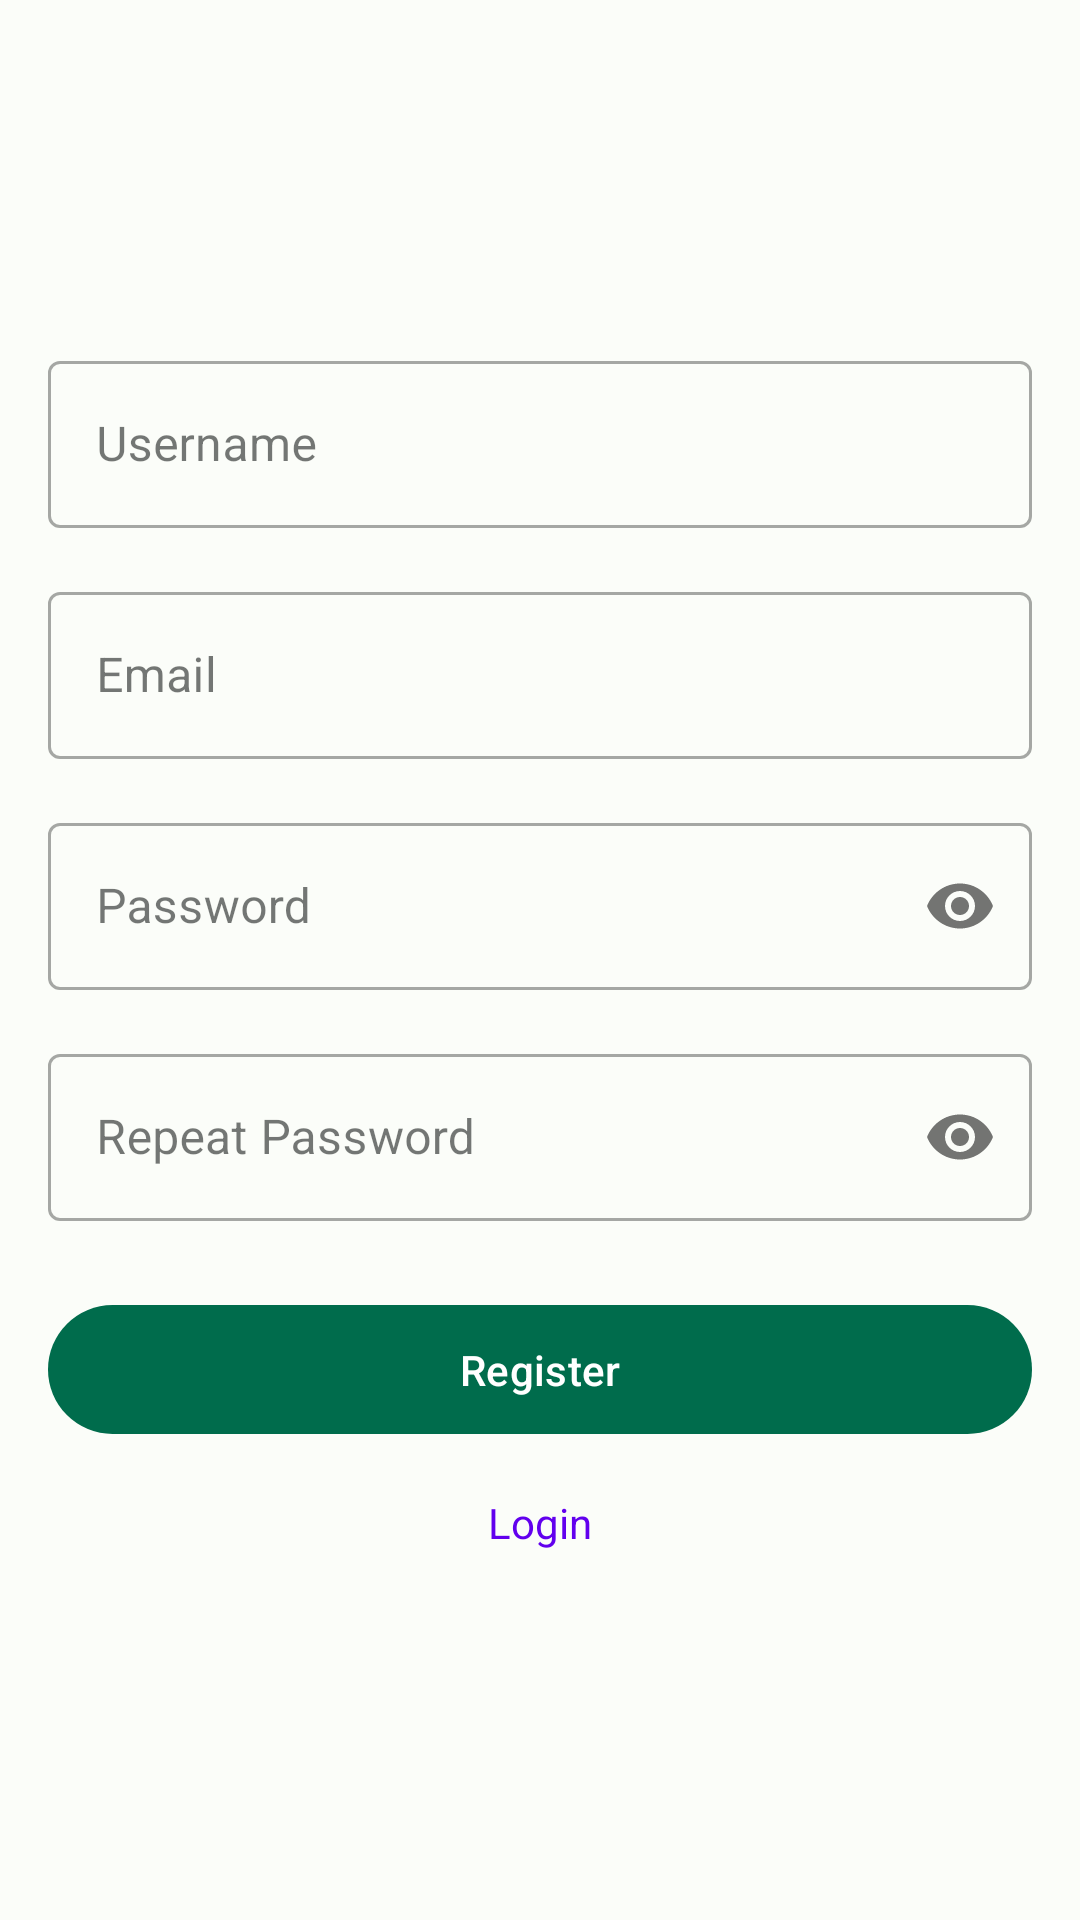

This screen was rendered from an Android layout file. Write that file and the resources it references.
<!-- AndroidManifest.xml: application theme Theme.GroupNotes -->
<!-- res/layout/activity_register.xml -->
<?xml version="1.0" encoding="utf-8"?>
<LinearLayout xmlns:android="http://schemas.android.com/apk/res/android"
    xmlns:app="http://schemas.android.com/apk/res-auto"
    android:layout_width="match_parent"
    android:layout_height="match_parent"
    android:orientation="vertical"
    android:padding="16dp"
    android:gravity="center">

    <com.google.android.material.textfield.TextInputLayout
        android:layout_width="match_parent"
        android:layout_height="wrap_content"
        android:layout_marginBottom="16dp"
        style="@style/Widget.MaterialComponents.TextInputLayout.OutlinedBox">

        <com.google.android.material.textfield.TextInputEditText
            android:id="@+id/usernameInput"
            android:layout_width="match_parent"
            android:layout_height="wrap_content"
            android:hint="Username"
            android:inputType="text" />
    </com.google.android.material.textfield.TextInputLayout>

    <com.google.android.material.textfield.TextInputLayout
        android:layout_width="match_parent"
        android:layout_height="wrap_content"
        android:layout_marginBottom="16dp"
        style="@style/Widget.MaterialComponents.TextInputLayout.OutlinedBox">

        <com.google.android.material.textfield.TextInputEditText
            android:id="@+id/emailInput"
            android:layout_width="match_parent"
            android:layout_height="wrap_content"
            android:hint="Email"
            android:inputType="textEmailAddress" />
    </com.google.android.material.textfield.TextInputLayout>

    <com.google.android.material.textfield.TextInputLayout
        android:layout_width="match_parent"
        android:layout_height="wrap_content"
        android:layout_marginBottom="16dp"
        style="@style/Widget.MaterialComponents.TextInputLayout.OutlinedBox"
        app:passwordToggleEnabled="true">

        <com.google.android.material.textfield.TextInputEditText
            android:id="@+id/passwordInput"
            android:layout_width="match_parent"
            android:layout_height="wrap_content"
            android:hint="Password"
            android:inputType="textPassword" />
    </com.google.android.material.textfield.TextInputLayout>

    <com.google.android.material.textfield.TextInputLayout
        android:layout_width="match_parent"
        android:layout_height="wrap_content"
        android:layout_marginBottom="24dp"
        style="@style/Widget.MaterialComponents.TextInputLayout.OutlinedBox"
        app:passwordToggleEnabled="true">

        <com.google.android.material.textfield.TextInputEditText
            android:id="@+id/repeatPasswordInput"
            android:layout_width="match_parent"
            android:layout_height="wrap_content"
            android:hint="Repeat Password"
            android:inputType="textPassword" />
    </com.google.android.material.textfield.TextInputLayout>

    <com.google.android.material.button.MaterialButton
        android:id="@+id/registerButton"
        android:layout_width="match_parent"
        android:layout_height="wrap_content"
        android:text="Register"
        android:padding="12dp"
        android:layout_marginBottom="8dp"/>

    <TextView
        android:id="@+id/loginLink"
        android:layout_width="wrap_content"
        android:layout_height="wrap_content"
        android:text="Login"
        android:textColor="@color/design_default_color_primary"
        android:padding="8dp"/>

</LinearLayout>
<!-- resources referenced by this layout -->
<resources>
  <style name="Theme.GroupNotes" parent="Theme.Material3.Light.NoActionBar">
          <item name="colorPrimary">@color/md_theme_light_primary</item>
          <item name="colorOnPrimary">@color/md_theme_light_onPrimary</item>
          <item name="colorPrimaryContainer">@color/md_theme_light_primaryContainer</item>
          <item name="colorOnPrimaryContainer">@color/md_theme_light_onPrimaryContainer</item>
          <item name="colorSecondary">@color/md_theme_light_secondary</item>
          <item name="colorOnSecondary">@color/md_theme_light_onSecondary</item>
          <item name="colorSecondaryContainer">@color/md_theme_light_secondaryContainer</item>
          <item name="colorOnSecondaryContainer">@color/md_theme_light_onSecondaryContainer</item>
          <item name="colorTertiary">@color/md_theme_light_tertiary</item>
          <item name="colorOnTertiary">@color/md_theme_light_onTertiary</item>
          <item name="colorTertiaryContainer">@color/md_theme_light_tertiaryContainer</item>
          <item name="colorOnTertiaryContainer">@color/md_theme_light_onTertiaryContainer</item>
          <item name="colorError">@color/md_theme_light_error</item>
          <item name="colorErrorContainer">@color/md_theme_light_errorContainer</item>
          <item name="colorOnError">@color/md_theme_light_onError</item>
          <item name="colorOnErrorContainer">@color/md_theme_light_onErrorContainer</item>
          <item name="android:colorBackground">@color/md_theme_light_background</item>
          <item name="colorOnBackground">@color/md_theme_light_onBackground</item>
          <item name="colorSurface">@color/md_theme_light_surface</item>
          <item name="colorOnSurface">@color/md_theme_light_onSurface</item>
          <item name="colorSurfaceVariant">@color/md_theme_light_surfaceVariant</item>
          <item name="colorOnSurfaceVariant">@color/md_theme_light_onSurfaceVariant</item>
          <item name="colorOutline">@color/md_theme_light_outline</item>
          <item name="colorOnSurfaceInverse">@color/md_theme_light_inverseOnSurface</item>
          <item name="colorSurfaceInverse">@color/md_theme_light_inverseSurface</item>
          <item name="colorPrimaryInverse">@color/md_theme_light_inversePrimary</item>
      </style>
  <color name="md_theme_light_primary">#006C4C</color>
  <color name="md_theme_light_onPrimary">#FFFFFF</color>
  <color name="md_theme_light_primaryContainer">#89F8C7</color>
  <color name="md_theme_light_onPrimaryContainer">#002114</color>
  <color name="md_theme_light_secondary">#4C6358</color>
  <color name="md_theme_light_onSecondary">#FFFFFF</color>
  <color name="md_theme_light_secondaryContainer">#CFE9DB</color>
  <color name="md_theme_light_onSecondaryContainer">#092017</color>
  <color name="md_theme_light_tertiary">#3F6374</color>
  <color name="md_theme_light_onTertiary">#FFFFFF</color>
  <color name="md_theme_light_tertiaryContainer">#C2E8FC</color>
  <color name="md_theme_light_onTertiaryContainer">#001F2A</color>
  <color name="md_theme_light_error">#BA1A1A</color>
  <color name="md_theme_light_errorContainer">#FFDAD6</color>
  <color name="md_theme_light_onError">#FFFFFF</color>
  <color name="md_theme_light_onErrorContainer">#410002</color>
  <color name="md_theme_light_background">#FBFDF9</color>
  <color name="md_theme_light_onBackground">#191C1A</color>
  <color name="md_theme_light_surface">#FBFDF9</color>
  <color name="md_theme_light_onSurface">#191C1A</color>
  <color name="md_theme_light_surfaceVariant">#DCE5DD</color>
  <color name="md_theme_light_onSurfaceVariant">#404943</color>
  <color name="md_theme_light_outline">#707973</color>
  <color name="md_theme_light_inverseOnSurface">#EFF1ED</color>
  <color name="md_theme_light_inverseSurface">#2E312F</color>
  <color name="md_theme_light_inversePrimary">#6CDBAC</color>
</resources>
